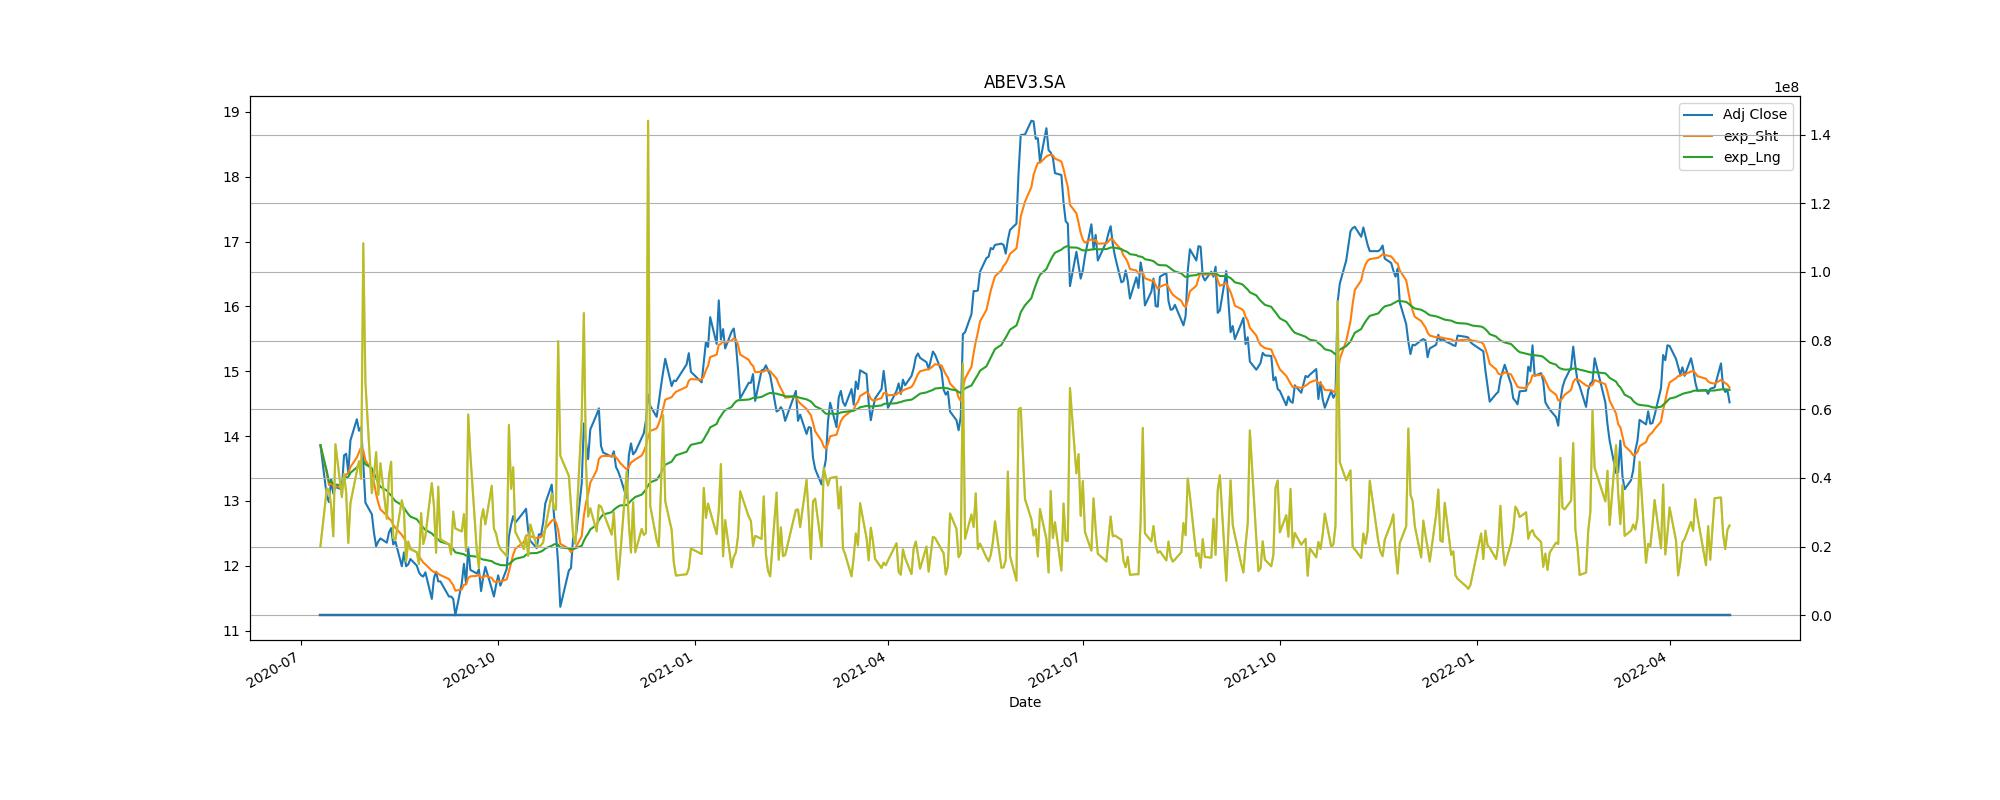

The table this chart was drawn from, first rows:
Adj Close, action, Stop_loss
13.7, buy, 12.33
12.79, sell, 11.51
12.77, buy, 11.49
11.93, sell, 10.73
12.36, buy, 11.13
14.23, sell, 12.81
14.73, buy, 13.25
14.09, sell, 12.68
15.57, buy, 14.02
16.37, sell, 14.73
16.92, buy, 15.23
16.47, sell, 14.82
16.71, buy, 15.04
15.41, sell, 13.87
15.17, buy, 13.65
